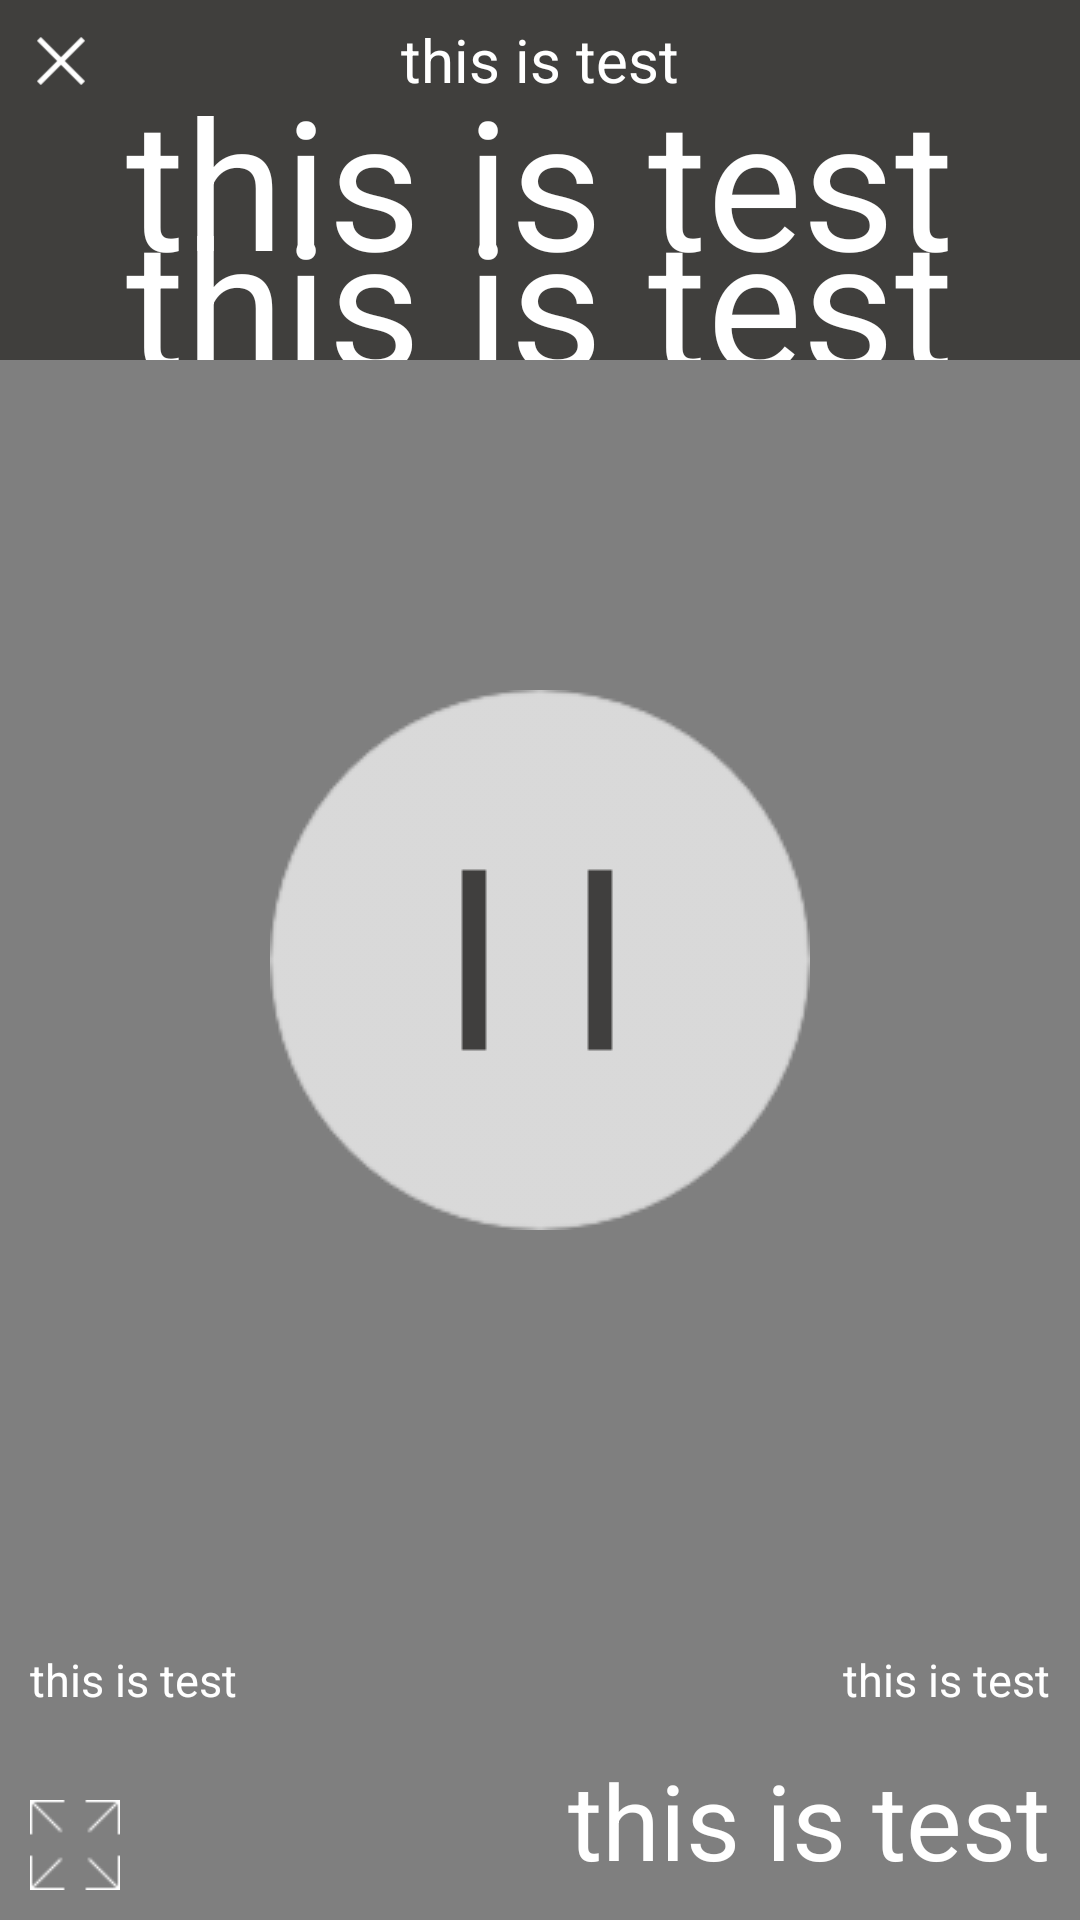

This screen was rendered from an Android layout file. Write that file and the resources it references.
<!-- AndroidManifest.xml: application theme AppTheme -->
<!-- res/layout/video_player.xml -->
<?xml version="1.0" encoding="utf-8"?>
<RelativeLayout xmlns:android="http://schemas.android.com/apk/res/android"
    xmlns:app="http://schemas.android.com/apk/res-auto"
    android:layout_width="match_parent"
    android:layout_height="wrap_content"
    android:background="@color/black">

    <RelativeLayout
        android:id="@+id/video_view_layout"
        android:layout_width="match_parent"
        android:layout_height="wrap_content">

        <VideoView
            android:id="@+id/video_view"
            android:layout_width="match_parent"
            android:layout_height="wrap_content" />

    </RelativeLayout>

    
    <ImageView
        android:id="@+id/pause_image"
        android:layout_marginTop="50dp"
        android:layout_width="match_parent"
        android:layout_height="wrap_content"/>

    

    <TextView
        android:id="@+id/train_time"
        android:layout_width="wrap_content"
        android:layout_height="wrap_content"
        android:layout_alignBottom="@+id/video_view_layout"
        android:layout_alignParentRight="true"
        android:padding="10.0dip"
        android:textColor="@color/white"
        android:text="this is test"
        android:textSize="35.0sp" />

    

    <TextView
        android:id="@+id/single_act_time"
        style="@style/textstyle_w15"
        android:layout_width="wrap_content"
        android:layout_height="wrap_content"
        android:layout_alignBottom="@+id/video_view_layout"
        android:layout_alignParentLeft="true"
        android:gravity="center_vertical|center_horizontal"
        android:paddingBottom="70.0dip"
        android:paddingLeft="10.0dip"
        android:text="this is test"
        android:visibility="visible" />

    <TextView
        android:id="@+id/all_act_time"
        style="@style/textstyle_w15"
        android:layout_width="wrap_content"
        android:layout_height="wrap_content"
        android:layout_alignBottom="@+id/video_view_layout"
        android:layout_alignParentRight="true"
        android:gravity="center_vertical|center_horizontal"
        android:paddingBottom="70.0dip"
        android:paddingLeft="10.0dip"
        android:paddingRight="10.0dip"
        android:text="this is test"
        android:visibility="visible" />

    


    
    
    

    <FrameLayout
        android:id="@+id/black_layout"
        android:layout_width="match_parent"
        android:layout_height="wrap_content"
        android:background="#403F3D"
        android:visibility="visible" >

        <TextView
            android:id="@+id/next_act"
            android:layout_width="wrap_content"
            android:layout_height="wrap_content"
            android:layout_gravity="center_horizontal|center_vertical"
            android:layout_marginBottom="40.0dip"
            android:textColor="@color/white"
            android:text="this is test"
            android:textSize="20.0sp" />

        <TextView
            android:id="@+id/reset_time"
            android:layout_width="wrap_content"
            android:layout_height="wrap_content"
            android:layout_gravity="center_horizontal|center_vertical"
            android:layout_marginTop="40.0dip"
            android:text="this is test"
            android:textColor="@color/white"
            android:textSize="60.0sp" />

        <TextView
            android:id="@+id/countdown"
            android:layout_width="wrap_content"
            android:layout_height="wrap_content"
            android:layout_gravity="center_horizontal|center_vertical"
            android:ellipsize="end"
            android:singleLine="true"
            android:text="this is test"
            android:textColor="@color/white"
            android:textSize="60.0sp" />
    </FrameLayout>

    <View
        android:id="@+id/operate_view"
        android:layout_width="match_parent"
        android:layout_height="wrap_content" />

    

    <ImageView
        android:id="@+id/full_screen_icon"
        android:layout_width="30.0dip"
        android:layout_height="30.0dip"
        android:layout_alignBottom="@+id/video_view_layout"
        android:layout_alignParentLeft="true"
        android:layout_margin="10.0dip"
        android:adjustViewBounds="true"
        android:contentDescription="@null"
        android:scaleType="centerCrop"
        android:src="@drawable/full_screen" />
    

    <RelativeLayout
        android:id="@+id/close_layout"
        android:layout_width="wrap_content"
        android:layout_height="wrap_content"
        android:layout_gravity="left|center_vertical"
        android:layout_marginBottom="8.0dip"
        android:padding="12.4dip" >

        <ImageView
            android:layout_width="16.0dip"
            android:layout_height="16.0dip"
            android:adjustViewBounds="true"
            android:contentDescription="@null"
            android:scaleType="centerCrop"
            android:src="@drawable/watermark_close_icon" />
    </RelativeLayout>

    

    <ImageView
        android:id="@+id/pause_icon"
        android:layout_width="wrap_content"
        android:layout_height="wrap_content"
        android:layout_centerInParent="true"
        android:adjustViewBounds="true"
        android:clickable="true"
        android:contentDescription="@null"
        android:scaleType="centerCrop"
        android:src="@drawable/video_pause_btn" />


</RelativeLayout>
<!-- resources referenced by this layout -->
<resources>
  <color name="black">#000000</color>
  <color name="white">#FFFFFF</color>
  <!-- drawable full_screen: png bitmap (drawable, 422 bytes) -->
  <!-- drawable video_pause_btn: png bitmap (drawable, 5834 bytes) -->
  <!-- drawable watermark_close_icon: png bitmap (drawable, 1277 bytes) -->
  <style name="textstyle_w15">
          <item name="android:textColor">@color/text_color_w</item>
          <item name="android:textSize">@dimen/textsize_15</item>
      </style>
  <style name="AppTheme" parent="Theme.AppCompat.Light.DarkActionBar">
          
          <item name="colorPrimary">@color/colorPrimary</item>
          <item name="colorPrimaryDark">@color/colorPrimaryDark</item>
          <item name="colorAccent">@color/colorAccent</item>
      </style>
  <color name="text_color_w">#ffffff</color>
  <dimen name="textsize_15">15sp</dimen>
  <color name="colorPrimary">#3F51B5</color>
  <color name="colorPrimaryDark">#303F9F</color>
  <color name="colorAccent">#FF4081</color>
</resources>
